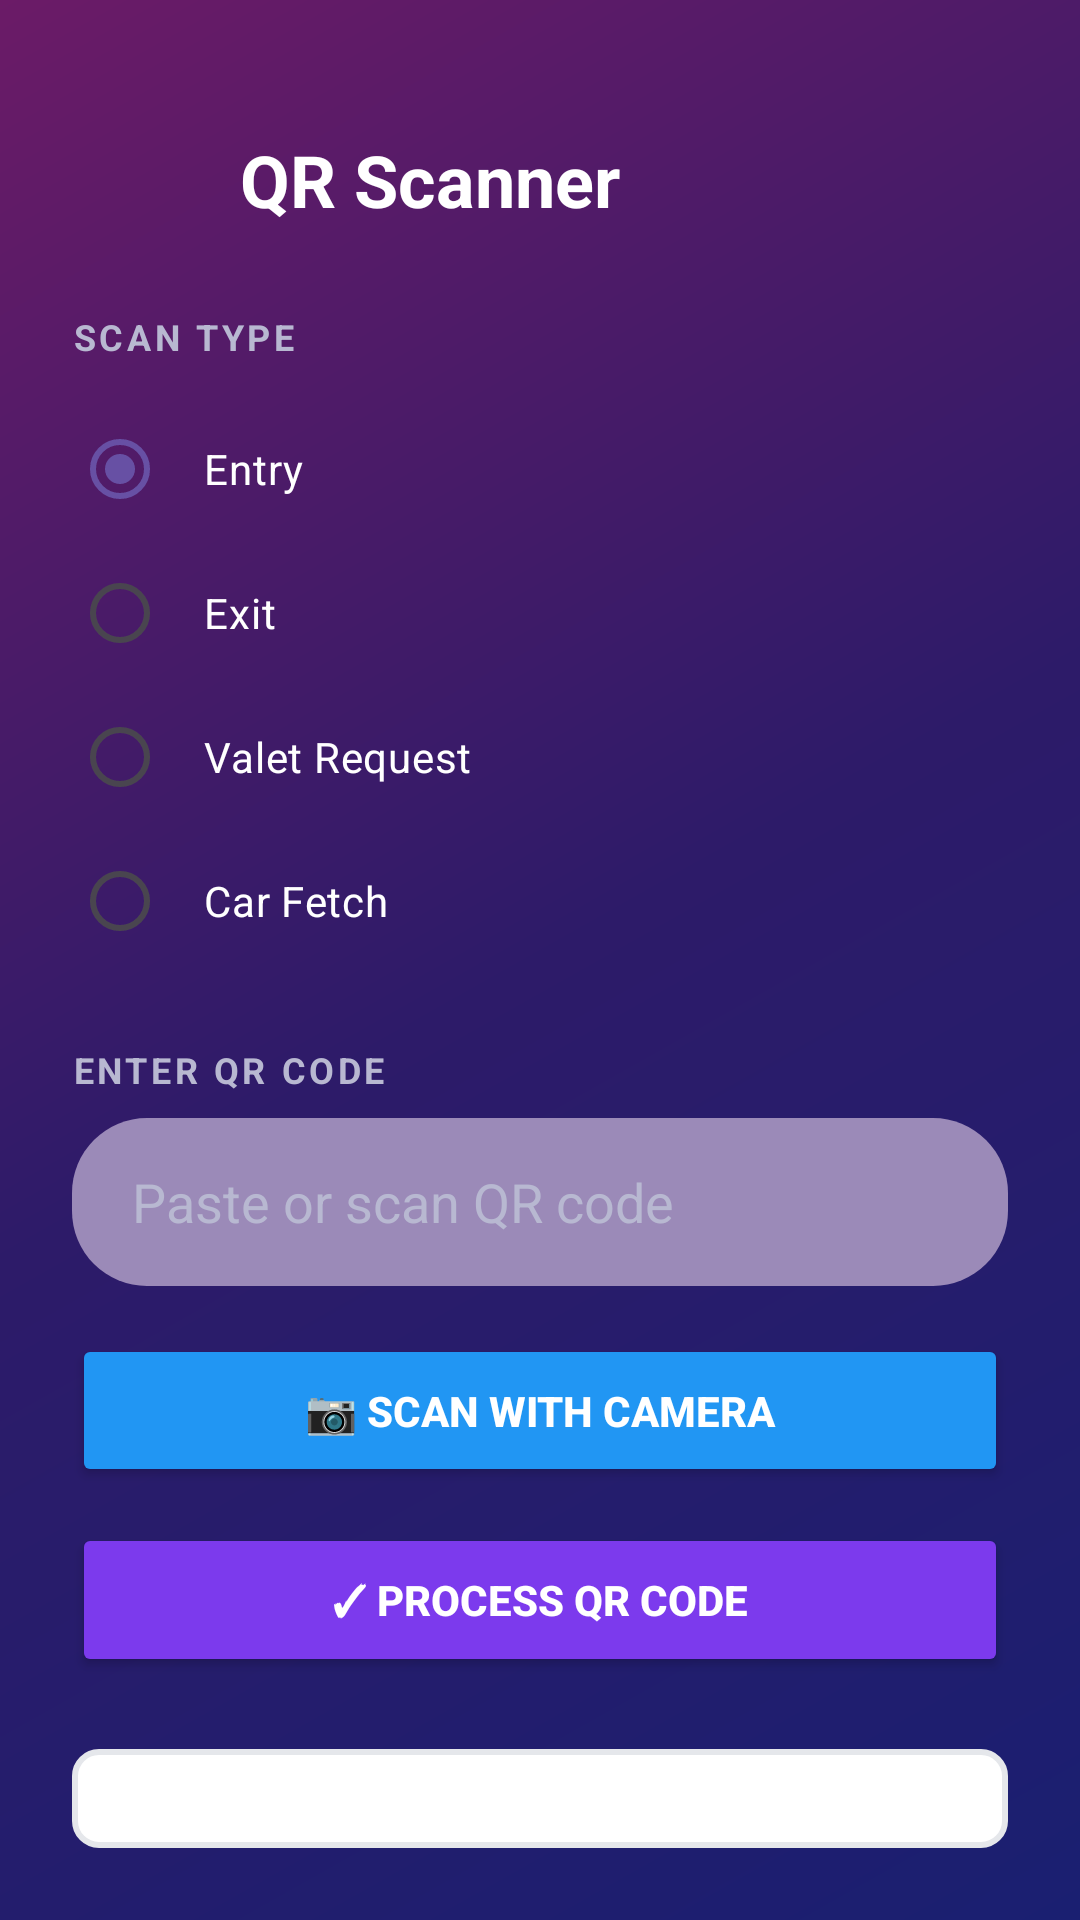

Produce the Android XML layout that renders to this screen, including the resource entries it uses.
<!-- AndroidManifest.xml: application theme Theme.SmartValet -->
<!-- res/layout/activity_qr_scanner.xml -->
<?xml version="1.0" encoding="utf-8"?>
<LinearLayout xmlns:android="http://schemas.android.com/apk/res/android"
    android:layout_width="match_parent"
    android:layout_height="match_parent"
    android:orientation="vertical"
    android:background="@drawable/gradient_background"
    android:padding="24dp">

    
    <LinearLayout
        android:layout_width="match_parent"
        android:layout_height="wrap_content"
        android:orientation="horizontal"
        android:gravity="center_vertical"
        android:layout_marginTop="16dp"
        android:layout_marginBottom="24dp">

        <ImageView
            android:id="@+id/btnBack"
            android:layout_width="40dp"
            android:layout_height="40dp"
            android:src="@drawable/ic_back_arrow"
            android:padding="8dp"
            android:background="@drawable/rounded_card_background"
            android:contentDescription="Back" />

        <TextView
            android:layout_width="0dp"
            android:layout_height="wrap_content"
            android:layout_weight="1"
            android:text="QR Scanner"
            android:textColor="@color/text_primary"
            android:textSize="24sp"
            android:textStyle="bold"
            android:layout_marginStart="16dp"
            android:gravity="center_vertical" />
    </LinearLayout>

    
    <TextView
        android:layout_width="wrap_content"
        android:layout_height="wrap_content"
        android:text="SCAN TYPE"
        android:textColor="@color/text_secondary"
        android:textStyle="bold"
        android:textSize="12sp"
        android:letterSpacing="0.1"
        android:layout_marginBottom="12dp" />

    <RadioGroup
        android:id="@+id/radioScanType"
        android:layout_width="match_parent"
        android:layout_height="wrap_content"
        android:layout_marginBottom="24dp">

        <RadioButton
            android:id="@+id/radioEntry"
            android:layout_width="match_parent"
            android:layout_height="wrap_content"
            android:text="Entry"
            android:textColor="@color/text_primary"
            android:padding="12dp"
            android:checked="true" />

        <RadioButton
            android:id="@+id/radioExit"
            android:layout_width="match_parent"
            android:layout_height="wrap_content"
            android:text="Exit"
            android:textColor="@color/text_primary"
            android:padding="12dp" />

        <RadioButton
            android:id="@+id/radioValetRequest"
            android:layout_width="match_parent"
            android:layout_height="wrap_content"
            android:text="Valet Request"
            android:textColor="@color/text_primary"
            android:padding="12dp" />

        <RadioButton
            android:id="@+id/radioCarFetch"
            android:layout_width="match_parent"
            android:layout_height="wrap_content"
            android:text="Car Fetch"
            android:textColor="@color/text_primary"
            android:padding="12dp" />
    </RadioGroup>

    
    <TextView
        android:layout_width="wrap_content"
        android:layout_height="wrap_content"
        android:text="ENTER QR CODE"
        android:textColor="@color/text_secondary"
        android:textStyle="bold"
        android:textSize="12sp"
        android:letterSpacing="0.1"
        android:layout_marginBottom="8dp" />

    <EditText
        android:id="@+id/editQRCode"
        android:layout_width="match_parent"
        android:layout_height="56dp"
        android:hint="Paste or scan QR code"
        android:textColorHint="@color/text_secondary"
        android:textColor="@color/text_primary"
        android:paddingStart="20dp"
        android:paddingEnd="20dp"
        android:background="@drawable/rounded_input_background"
        android:layout_marginBottom="16dp" />

    
    <Button
        android:id="@+id/btnScan"
        android:layout_width="match_parent"
        android:layout_height="wrap_content"
        android:text="📷 Scan with Camera"
        android:textColor="@android:color/white"
        android:backgroundTint="#2196F3"
        android:textStyle="bold"
        android:padding="16dp"
        android:layout_marginBottom="12dp" />

    <Button
        android:id="@+id/btnManualEntry"
        android:layout_width="match_parent"
        android:layout_height="wrap_content"
        android:text="✓ Process QR Code"
        android:textColor="@android:color/white"
        android:backgroundTint="#7C3AED"
        android:textStyle="bold"
        android:padding="16dp"
        android:layout_marginBottom="24dp" />

    
    <TextView
        android:id="@+id/tvScanResult"
        android:layout_width="match_parent"
        android:layout_height="wrap_content"
        android:text="Scan or enter QR code above"
        android:textColor="#666666"
        android:textSize="16sp"
        android:padding="16dp"
        android:background="@drawable/input_bg"
        android:gravity="center"
        android:minHeight="120dp" />

</LinearLayout>
<!-- resources referenced by this layout -->
<resources>
  <color name="text_primary">#FFFFFF</color>
  <color name="text_secondary">#B8B8D1</color>
  <!-- drawable gradient_background (drawable) -->
  <?xml version="1.0" encoding="utf-8"?>
  <shape xmlns:android="http://schemas.android.com/apk/res/android">
      <gradient
          android:angle="135"
          android:startColor="@color/gradient_start"
          android:centerColor="@color/gradient_middle"
          android:endColor="@color/gradient_end"
          android:type="linear"/>
  </shape>
  <!-- drawable input_bg (drawable) -->
  <shape xmlns:android="http://schemas.android.com/apk/res/android">
      <solid android:color="#FFFFFF" />
      <stroke android:width="2dp" android:color="#E5E7EB" />
      <corners android:radius="8dp" />
  </shape>
  <!-- drawable rounded_input_background (drawable) -->
  <?xml version="1.0" encoding="utf-8"?>
  <shape xmlns:android="http://schemas.android.com/apk/res/android">
      <solid android:color="@color/input_background"/>
      <corners android:radius="25dp"/>
  </shape>
  <style name="Theme.SmartValet" parent="Base.Theme.SmartValet" />
  <color name="gradient_start">#1A1F71</color>
  <color name="gradient_middle">#2D1B69</color>
  <color name="gradient_end">#6B1B67</color>
  <color name="input_background">#9B8AB8</color>
  <style name="Base.Theme.SmartValet" parent="Theme.Material3.DayNight.NoActionBar">
          
          
      </style>
</resources>
